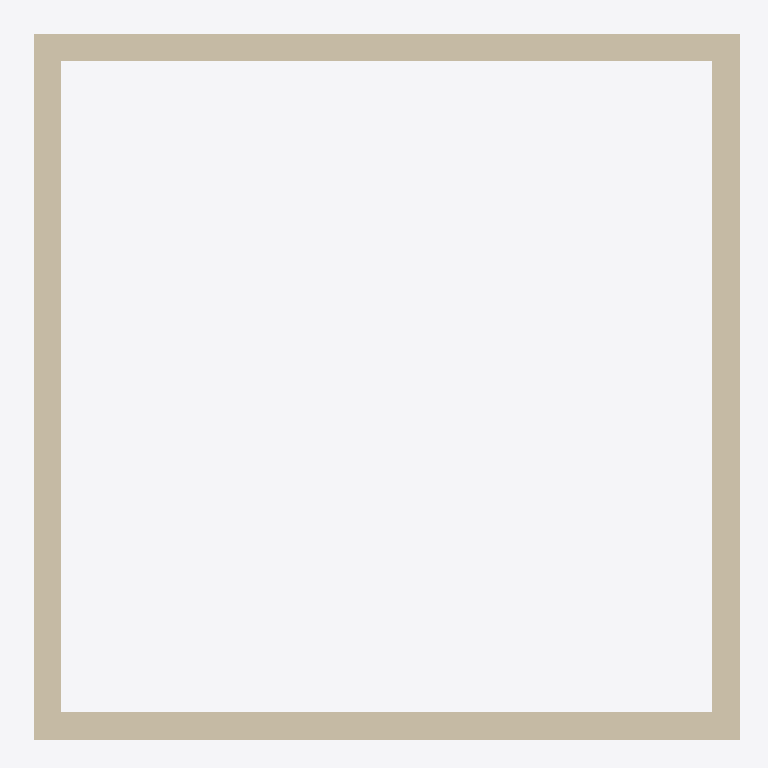
Plan cut of the same IFC building model at storey 'L2' (level 3.60 m, cut at 5.00 m), seen from above with north up, elements coloured by IFC class: 4 walls (beige). Cut surfaces are drawn darker.
Extent 5.2 m × 5.2 m × 3.9 m (x, y, z). Storeys (2): L1 at 0.00 m; L2 at 3.60 m. Elements (10): 4 IfcWall, 3 IfcBuildingElementProxy, 1 IfcDoor, 1 IfcSlab, 1 IfcWindow.

HEADER;
FILE_DESCRIPTION(('ViewDefinition [CoordinationView]','RevitIdentifiers [ContentGUID: 5b4e0261-fc0e-4407-a02e-af0695d7e056, VersionGUID: 2024f5a4-e414-4798-8421-64d10f1553ef, NumberOfSaves: 1]','CoordinateReference [CoordinateBase: Shared Coordinates]'),'2;1');
FILE_NAME('simple-room.ifc','2026-03-05T15:32:44+01:00',(''),(''),'ODA SDAI 24.12','Autodesk Revit 25.4.0.32 (ENU) - IFC 25.4.0.32','');
FILE_SCHEMA(('IFC4X3'));
ENDSEC;
DATA;
#27=IFCPROJECT('1RJW9X$0v41w0khmPgA1_c',#18,'Project Number',$,$,'Project Name','Project Status',(#22),#8743);
#42=IFCSITE('1RJW9X$0v41w0khmPgA1_a',#18,'Default',$,$,#41,$,$,.ELEMENT.,(42,21,31,401672),(-71,-3,-24,-345703),0.0,$,$);
#32=IFCBUILDING('1RJW9X$0v41w0khmPgA1_d',#18,'Building Name',$,$,#30,$,'Building Name',.ELEMENT.,$,$,#31);
#35=IFCBUILDINGSTOREY('2JF4e6axWHqu3u0C1FZlmi',#18,'L1',$,'Level:8mm Head',#34,$,'L1',.ELEMENT.,0.0);
#39=IFCBUILDINGSTOREY('1ZGO8hrFCHqw0v0026FpFv',#18,'L2',$,'Level:8mm Head',#38,$,'L2',.ELEMENT.,3600.0000000000005);
#67=IFCWALL('0N306lLjTEow86rs_mTer6',#18,'Basic Wall:Generic - 200mm:1658798',$,'Basic Wall:Generic - 200mm',#51,#66,'1658798',.NOTDEFINED.);
#125=IFCWALL('0N306lLjTEow86rs_mTfBC',#18,'Basic Wall:Generic - 200mm:1658916',$,'Basic Wall:Generic - 200mm',#113,#124,'1658916',.NOTDEFINED.);
#103=IFCWALL('0N306lLjTEow86rs_mTeqH',#18,'Basic Wall:Generic - 200mm:1658873',$,'Basic Wall:Generic - 200mm',#91,#102,'1658873',.NOTDEFINED.);
#147=IFCWALL('0N306lLjTEow86rs_mTfAZ',#18,'Basic Wall:Generic - 200mm:1658955',$,'Basic Wall:Generic - 200mm',#135,#146,'1658955',.NOTDEFINED.);
ENDSEC;
